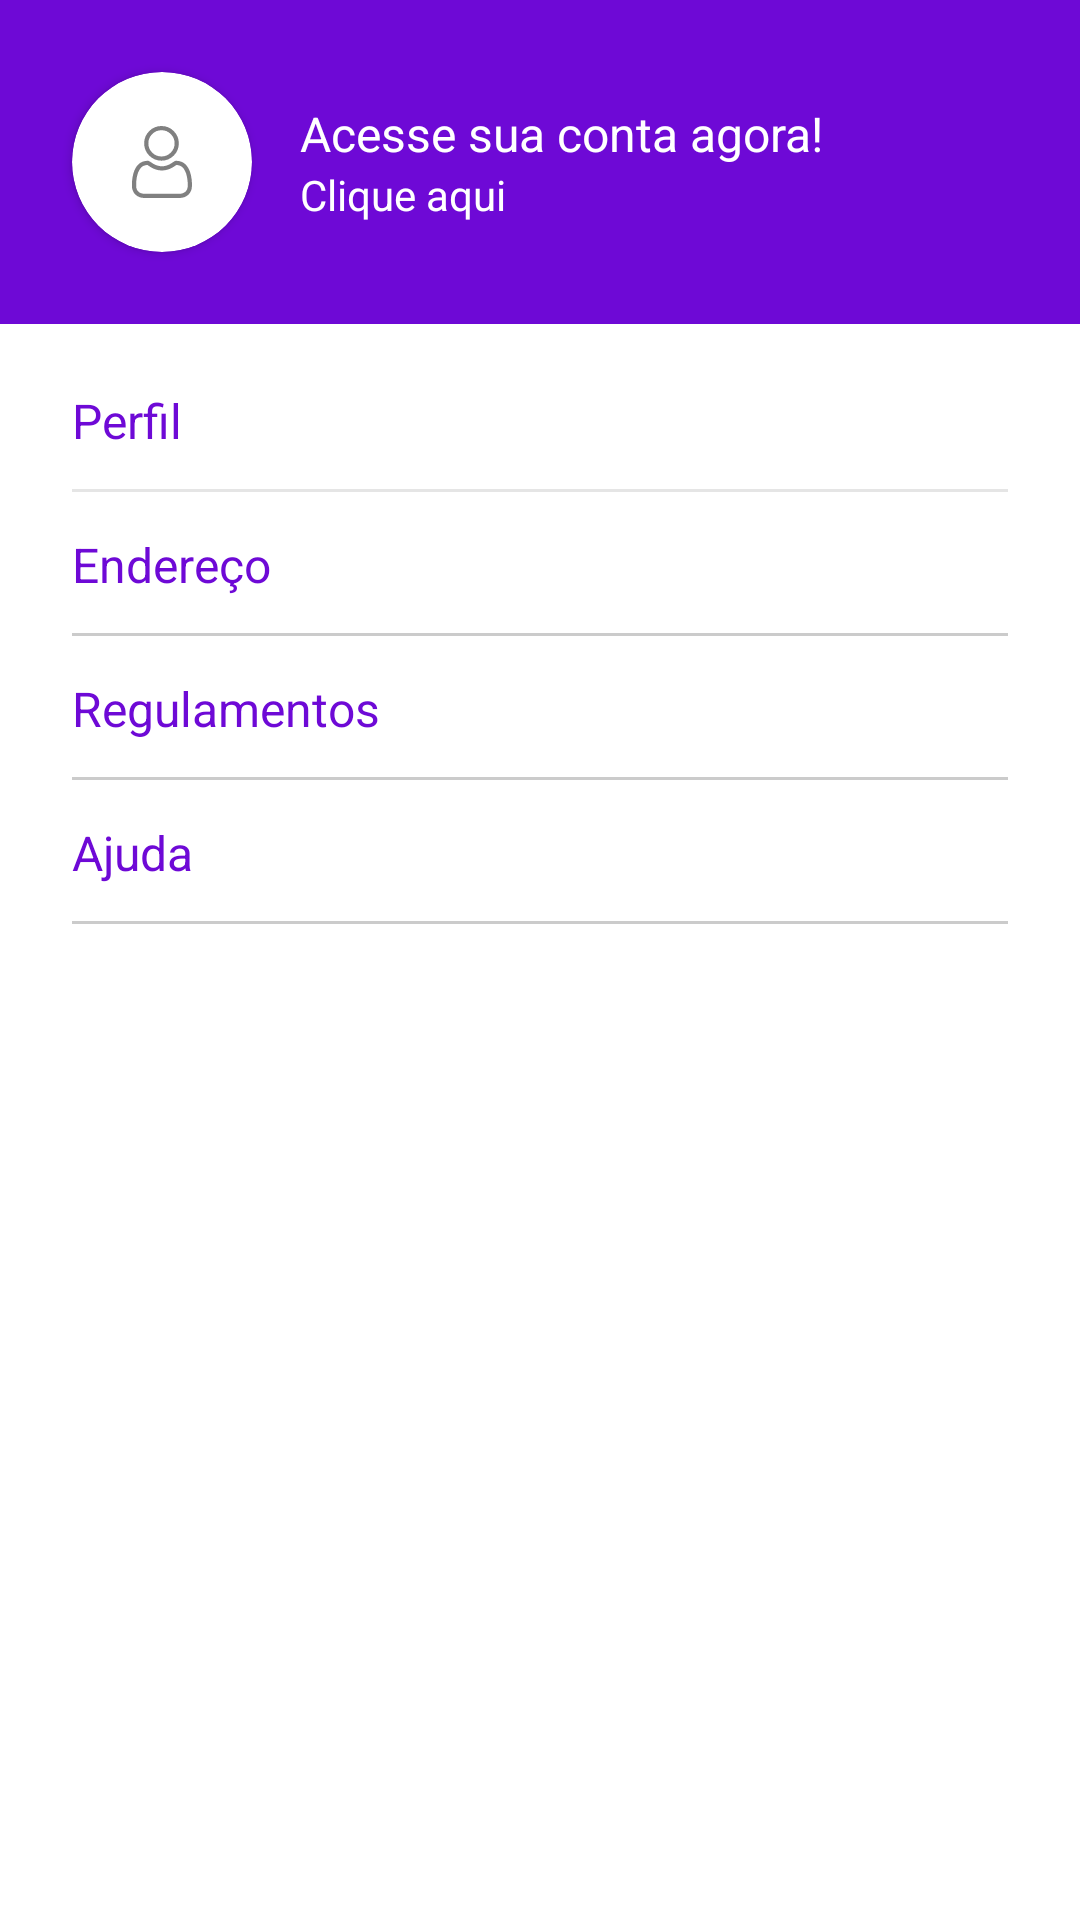

The Android layout XML behind this screen, and the referenced resources:
<!-- AndroidManifest.xml: application theme Theme.Clone_OLX -->
<!-- res/layout/fragment_my_profile.xml -->
<?xml version="1.0" encoding="utf-8"?>
<androidx.constraintlayout.widget.ConstraintLayout xmlns:android="http://schemas.android.com/apk/res/android"
    xmlns:app="http://schemas.android.com/apk/res-auto"
    xmlns:tools="http://schemas.android.com/tools"
    android:layout_width="match_parent"
    android:layout_height="match_parent"
    tools:context=".Fragment.MyProfileFragment"
    android:background="@color/white">

    <androidx.constraintlayout.widget.ConstraintLayout
        android:id="@+id/constraintLayout"
        android:layout_width="match_parent"
        android:layout_height="wrap_content"
        android:background="@color/default_purple"
        app:layout_constraintEnd_toEndOf="parent"
        app:layout_constraintStart_toStartOf="parent"
        app:layout_constraintTop_toTopOf="parent">

        <androidx.cardview.widget.CardView
            android:id="@+id/cardView"
            android:layout_width="60dp"
            android:layout_height="60dp"
            android:layout_marginVertical="24dp"
            android:layout_marginStart="24dp"
            android:backgroundTint="@color/white"
            app:cardCornerRadius="100dp"
            app:layout_constraintBottom_toBottomOf="parent"
            app:layout_constraintStart_toStartOf="parent"
            app:layout_constraintTop_toTopOf="parent">

            <ImageView
                android:layout_width="match_parent"
                android:layout_height="match_parent"
                android:background="@android:color/transparent"
                android:scaleType="centerInside"
                android:src="@drawable/ic_user_profile" />

        </androidx.cardview.widget.CardView>


        <LinearLayout
            android:layout_width="0dp"
            android:layout_height="match_parent"
            android:layout_marginHorizontal="16dp"
            android:orientation="vertical"
            app:layout_constraintBottom_toBottomOf="parent"
            app:layout_constraintEnd_toEndOf="parent"
            app:layout_constraintStart_toEndOf="@+id/cardView"
            app:layout_constraintTop_toTopOf="parent">

            <TextView
                android:layout_width="match_parent"
                android:layout_height="match_parent"
                android:text="Acesse sua conta agora!"
                android:textColor="@color/white"
                android:textSize="16sp" />

            <TextView
                android:layout_width="match_parent"
                android:layout_height="match_parent"
                android:text="Clique aqui"
                android:textColor="@color/white" />

        </LinearLayout>


    </androidx.constraintlayout.widget.ConstraintLayout>


    <LinearLayout
        android:layout_width="match_parent"
        android:layout_height="0dp"
        android:orientation="vertical"
        android:paddingHorizontal="24dp"
        android:paddingTop="8dp"
        app:layout_constraintBottom_toBottomOf="parent"
        app:layout_constraintEnd_toEndOf="parent"
        app:layout_constraintStart_toStartOf="parent"
        app:layout_constraintTop_toBottomOf="@+id/constraintLayout">

        <androidx.constraintlayout.widget.ConstraintLayout
            android:id="@+id/constraintLayout2"
            android:layout_width="match_parent"
            android:layout_height="wrap_content"
            app:layout_constraintStart_toStartOf="parent"
            app:layout_constraintTop_toBottomOf="@+id/constraintLayout">

            <TextView
                android:layout_width="wrap_content"
                android:layout_height="wrap_content"
                android:text="Perfil"
                android:textColor="@color/default_purple"
                android:textSize="16sp"
                app:layout_constraintBottom_toBottomOf="parent"
                app:layout_constraintStart_toStartOf="parent"
                app:layout_constraintTop_toTopOf="parent" />

            <ImageButton
                android:layout_width="wrap_content"
                android:layout_height="match_parent"
                android:background="@android:color/transparent"
                android:paddingVertical="24dp"
                android:src="@drawable/ic_arrow_right"
                android:textAlignment="textEnd"
                app:layout_constraintBottom_toBottomOf="parent"
                app:layout_constraintEnd_toEndOf="parent"
                app:layout_constraintTop_toTopOf="parent" />

            <ImageView
                android:id="@+id/imageView"
                android:layout_width="match_parent"
                android:layout_height="1dp"
                android:alpha="0.2"
                android:background="#808080"
                app:layout_constraintBottom_toBottomOf="parent"
                app:layout_constraintEnd_toEndOf="parent"
                app:layout_constraintStart_toStartOf="parent" />

        </androidx.constraintlayout.widget.ConstraintLayout>
        <androidx.constraintlayout.widget.ConstraintLayout
            android:id="@+id/constraintLayout3"
            android:layout_width="match_parent"
            android:layout_height="wrap_content"
            app:layout_constraintStart_toStartOf="parent"
            app:layout_constraintTop_toBottomOf="@+id/constraintLayout">

            <TextView
                android:layout_width="wrap_content"
                android:layout_height="wrap_content"
                android:text="Endereço"
                android:textColor="@color/default_purple"
                android:textSize="16sp"
                app:layout_constraintBottom_toBottomOf="parent"
                app:layout_constraintStart_toStartOf="parent"
                app:layout_constraintTop_toTopOf="parent" />

            <ImageButton
                android:layout_width="wrap_content"
                android:layout_height="match_parent"
                android:background="@android:color/transparent"
                android:paddingVertical="24dp"
                android:src="@drawable/ic_arrow_right"
                android:textAlignment="textEnd"
                app:layout_constraintBottom_toBottomOf="parent"
                app:layout_constraintEnd_toEndOf="parent"
                app:layout_constraintTop_toTopOf="parent" />

            <ImageView
                android:id="@+id/imageView2"
                android:layout_width="match_parent"
                android:layout_height="1dp"
                android:alpha="0.4"
                android:background="#808080"
                app:layout_constraintBottom_toBottomOf="parent"
                app:layout_constraintEnd_toEndOf="parent"
                app:layout_constraintStart_toStartOf="parent" />

        </androidx.constraintlayout.widget.ConstraintLayout>
        <androidx.constraintlayout.widget.ConstraintLayout
            android:id="@+id/constraintLayout4"
            android:layout_width="match_parent"
            android:layout_height="wrap_content"
            app:layout_constraintStart_toStartOf="parent"
            app:layout_constraintTop_toBottomOf="@+id/constraintLayout">

            <TextView
                android:layout_width="wrap_content"
                android:layout_height="wrap_content"
                android:text="Regulamentos"
                android:textColor="@color/default_purple"
                android:textSize="16sp"
                app:layout_constraintBottom_toBottomOf="parent"
                app:layout_constraintStart_toStartOf="parent"
                app:layout_constraintTop_toTopOf="parent" />

            <ImageButton
                android:layout_width="wrap_content"
                android:layout_height="match_parent"
                android:background="@android:color/transparent"
                android:paddingVertical="24dp"
                android:src="@drawable/ic_arrow_right"
                android:textAlignment="textEnd"
                app:layout_constraintBottom_toBottomOf="parent"
                app:layout_constraintEnd_toEndOf="parent"
                app:layout_constraintTop_toTopOf="parent" />

            <ImageView
                android:id="@+id/imageView3"
                android:layout_width="match_parent"
                android:layout_height="1dp"
                android:alpha="0.4"
                android:background="#808080"
                app:layout_constraintBottom_toBottomOf="parent"
                app:layout_constraintEnd_toEndOf="parent"
                app:layout_constraintStart_toStartOf="parent" />

        </androidx.constraintlayout.widget.ConstraintLayout>
        <androidx.constraintlayout.widget.ConstraintLayout
            android:id="@+id/constraintLayout5"
            android:layout_width="match_parent"
            android:layout_height="wrap_content"
            app:layout_constraintStart_toStartOf="parent"
            app:layout_constraintTop_toBottomOf="@+id/constraintLayout">

            <TextView
                android:layout_width="wrap_content"
                android:layout_height="wrap_content"
                android:text="Ajuda"
                android:textColor="@color/default_purple"
                android:textSize="16sp"
                app:layout_constraintBottom_toBottomOf="parent"
                app:layout_constraintStart_toStartOf="parent"
                app:layout_constraintTop_toTopOf="parent" />

            <ImageButton
                android:layout_width="wrap_content"
                android:layout_height="match_parent"
                android:background="@android:color/transparent"
                android:paddingVertical="24dp"
                android:src="@drawable/ic_arrow_right"
                android:textAlignment="textEnd"
                app:layout_constraintBottom_toBottomOf="parent"
                app:layout_constraintEnd_toEndOf="parent"
                app:layout_constraintTop_toTopOf="parent" />

            <ImageView
                android:id="@+id/imageView4"
                android:layout_width="match_parent"
                android:layout_height="1dp"
                android:alpha="0.4"
                android:background="#808080"
                app:layout_constraintBottom_toBottomOf="parent"
                app:layout_constraintEnd_toEndOf="parent"
                app:layout_constraintStart_toStartOf="parent" />

        </androidx.constraintlayout.widget.ConstraintLayout>


    </LinearLayout>














</androidx.constraintlayout.widget.ConstraintLayout>
<!-- resources referenced by this layout -->
<resources>
  <color name="default_purple">#6E09D6</color>
  <color name="white">#FFFFFFFF</color>
  <!-- drawable ic_user_profile: vector/xml drawable (drawable, 3185 chars, omitted) -->
  <style name="Theme.Clone_OLX" parent="Theme.MaterialComponents.DayNight.NoActionBar">
          
          <item name="colorPrimary">@color/purple_500</item>
          <item name="colorPrimaryVariant">@color/default_purple</item>
          <item name="colorOnPrimary">@color/dark_grey</item>
          
          <item name="colorSecondary">@color/default_purple</item>
          <item name="colorSecondaryVariant">@color/teal_700</item>
          <item name="colorOnSecondary">@color/black</item>
          
          <item name="android:statusBarColor" tools:targetApi="l">?attr/colorPrimaryVariant</item>
          
      </style>
  <color name="purple_500">#FF6200EE</color>
  <color name="dark_grey">#494949</color>
  <color name="teal_700">#FF018786</color>
  <color name="black">#FF000000</color>
</resources>
